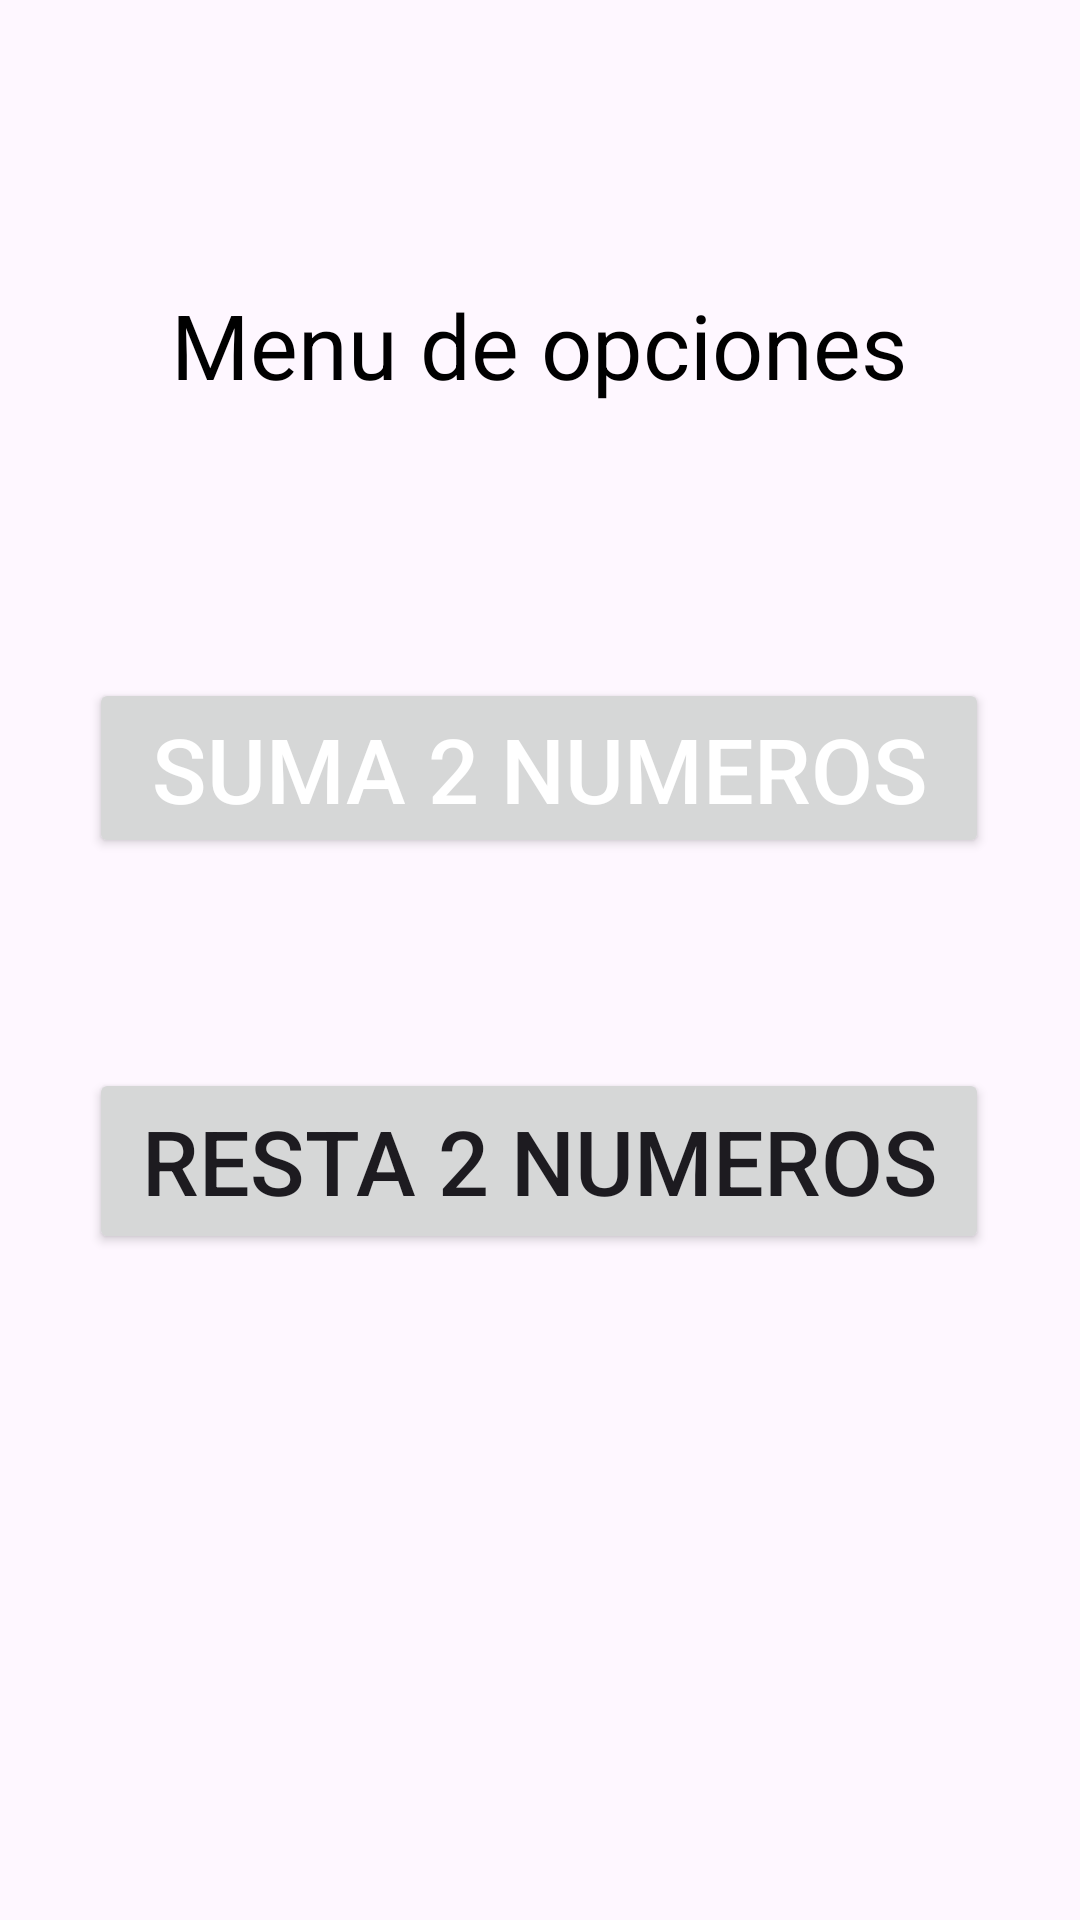

Here is an Android app screen rendered from its layout file. Give the layout XML and the strings, colors and styles it references.
<!-- AndroidManifest.xml: application theme Theme.P3_7s21 -->
<!-- res/layout/activity_menu.xml -->
<?xml version="1.0" encoding="utf-8"?>
<androidx.constraintlayout.widget.ConstraintLayout xmlns:android="http://schemas.android.com/apk/res/android"
    xmlns:app="http://schemas.android.com/apk/res-auto"
    xmlns:tools="http://schemas.android.com/tools"
    android:layout_width="match_parent"
    android:layout_height="match_parent"
    tools:context=".menuActivity">

    <TextView
        android:id="@+id/textView2"
        android:layout_width="250dp"
        android:layout_height="70dp"
        android:layout_marginTop="80dp"
        android:gravity="center|center_horizontal"
        android:text="@string/titulop2"
        android:textColor="@color/black"
        android:textSize="30sp"
        app:layout_constraintEnd_toEndOf="parent"
        app:layout_constraintHorizontal_bias="0.496"
        app:layout_constraintStart_toStartOf="parent"
        app:layout_constraintTop_toTopOf="parent" />

    <Button
        android:id="@+id/p2suma2num"
        android:layout_width="300dp"
        android:layout_height="60dp"
        android:layout_marginTop="76dp"
        android:text="@string/p2suma2num"
        android:textColor="@color/white"
        android:textSize="30sp"
        app:layout_constraintEnd_toEndOf="parent"
        app:layout_constraintHorizontal_bias="0.495"
        app:layout_constraintStart_toStartOf="parent"
        app:layout_constraintTop_toBottomOf="@+id/textView2" />

    <Button
        android:id="@+id/p2resta2num"
        android:layout_width="300dp"
        android:layout_height="62dp"
        android:layout_marginTop="70dp"
        android:gravity="center|center_horizontal"
        android:text="@string/p2resta2num"
        android:textSize="30sp"
        app:layout_constraintEnd_toEndOf="@+id/p2suma2num"
        app:layout_constraintStart_toStartOf="@+id/p2suma2num"
        app:layout_constraintTop_toBottomOf="@+id/p2suma2num" />
</androidx.constraintlayout.widget.ConstraintLayout>
<!-- resources referenced by this layout -->
<resources>
  <string name="p2resta2num">Resta 2 numeros</string>
  <string name="p2suma2num">Suma 2 numeros</string>
  <string name="titulop2">Menu de opciones</string>
  <style name="Theme.P3_7s21" parent="Base.Theme.P3_7s21" />
  <style name="Base.Theme.P3_7s21" parent="Theme.Material3.DayNight.NoActionBar">
          
          
      </style>
  <!-- not gathered from this repository: default colours our renderer supplied (Android Studio template values) -->
  <color name="black">#FF000000</color>
  <color name="white">#FFFFFFFF</color>
</resources>
